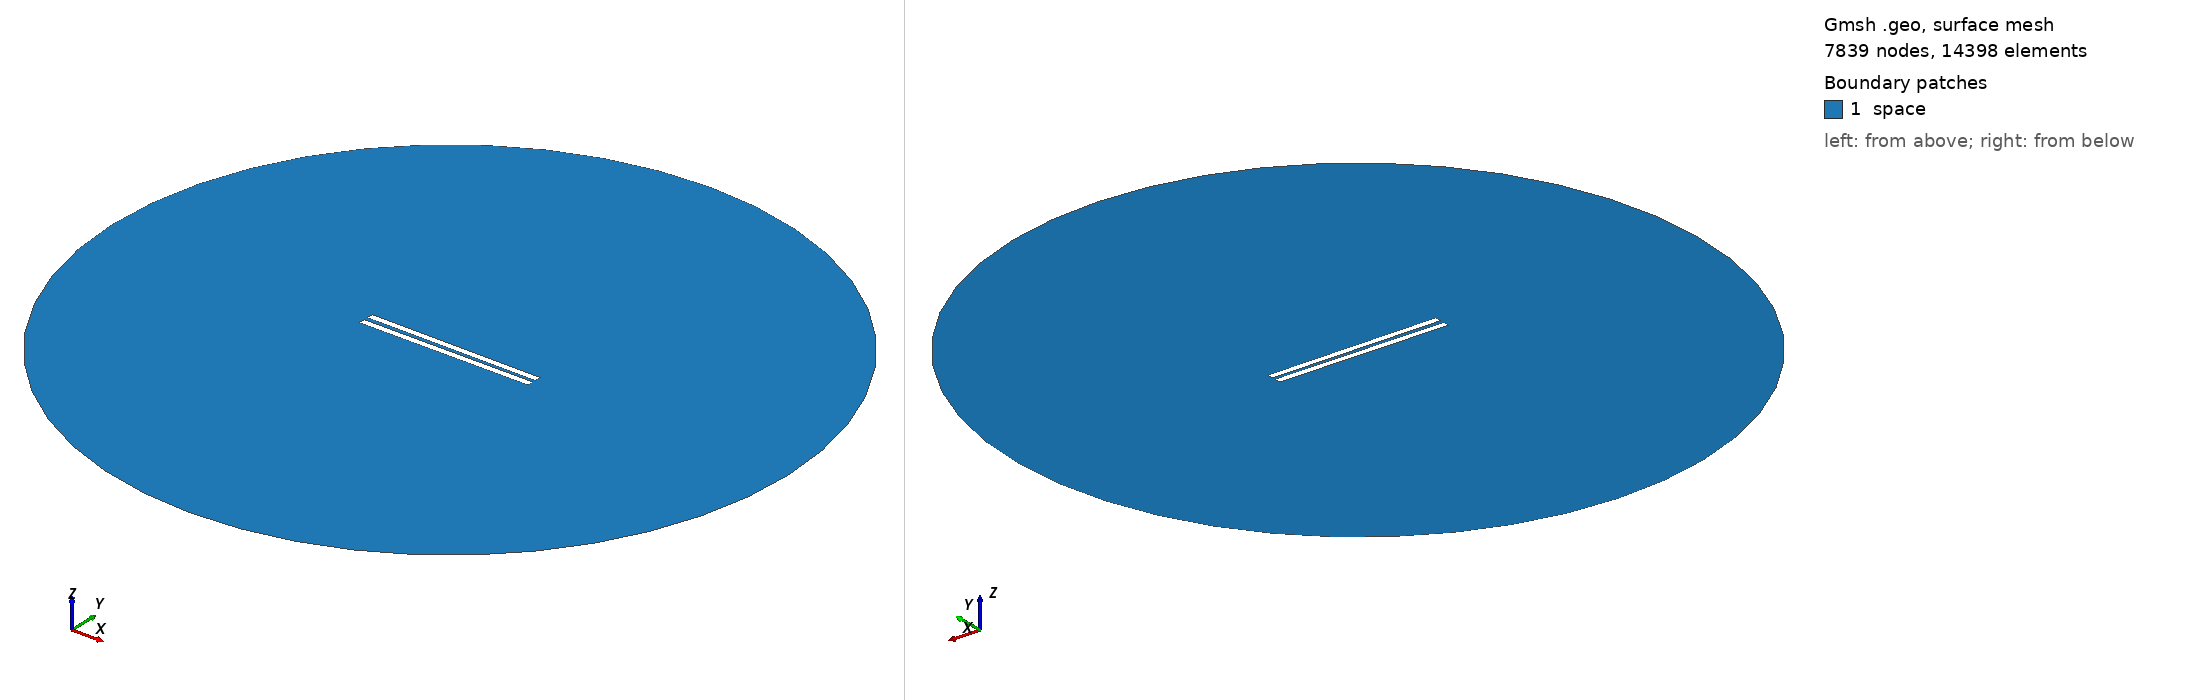

Gmsh geometry script, surface-meshed: 7839 nodes, 14398 surface elements. Boundary patches (legend numbers): 1 space. Left view from above one corner, right view from below the opposite corner. Legend entries are the model's physical surfaces. The drawing asked Gmsh for element sizes between 1% and 20% of the model's largest extent; the script's own settings can give other sizes.

=== 57.geo (drawn) ===
// Set the geometry kernel
SetFactory("OpenCASCADE");

//---------------------------------------
// Rectangles
//---------------------------------------

// Rectangle 1 (top)
Point(1) = {-49.9, 1.0277777777777777, 0, 1.0};
Point(2) = {49.9, 1.0277777777777777, 0, 1.0};
Point(3) = {49.9, 4.8277777777777775, 0, 1.0};
Point(4) = {-49.9, 4.8277777777777775, 0, 1.0};

Line(1) = {1, 2};
Line(2) = {2, 3};
Line(3) = {3, 4};
Line(4) = {4, 1};

Line Loop(1) = {1, 2, 3, 4};
Plane Surface(1) = {1};

Rotate { {0, 0, 1}, {0,  1.0277777777777777,  0}, -0.006 } {
  Surface{1};
}

// Rectangle 2 (bottom)
Point(5) = {-49.9, -1.0277777777777777, 0, 1.0};
Point(6) = {49.9, -1.0277777777777777, 0, 1.0};
Point(7) = {49.9, -4.8277777777777775, 0, 1.0};
Point(8) = {-49.9, -4.8277777777777775, 0, 1.0};

Line(5) = {5, 6};
Line(6) = {6, 7};
Line(7) = {7, 8};
Line(8) = {8, 5};

Line Loop(2) = {5, 6, 7, 8};
Plane Surface(2) = {2}; 


//---------------------------------------
// Circle
//---------------------------------------

// Define points
Point(9) = {0, 0, 0};        // Center
Point(10) = {200, 0, 0};     // Start point
Point(11) = {0, 200, 0};     // 90 degrees
Point(12) = {-200, 0, 0};    // 180 degrees
Point(13) = {0, -200, 0};    // 270 degrees

// Define circle arcs (each needs start, center, end)
Circle(9) = {10, 9, 11};
Circle(10) = {11, 9, 12};
Circle(11) = {12, 9, 13};
Circle(12) = {13, 9, 10};

// Define curve loop and surface if needed
Curve Loop(3) = {9, 10, 11, 12};
Surface(3) = {3};

//---------------------------------------
// Define Physical Groups
//---------------------------------------                

//--- Physical Curves
// Physical groups for boundaries
Physical Line("force_segment", 10) = {1};
Physical Line("upper_plate", 11) = {2, 3, 4};
Physical Line("lower_plate", 12) = {5, 6, 7, 8};
Physical Line("boundary", 20) = {9, 10, 11, 12};

// Subtract Rectangles from Circle
BooleanDifference{ Surface{3}; Delete; }{ Surface{1}; Surface{2}; Delete; }
//--- Physical Surfaces
Physical Surface("space", 30) = {3};


//---------------------------------------
// Fine mesh near the plates
//--------------------------------------- 

// Define a distance field for mesh refinement
Field[1] = Distance;
Field[1].CurvesList = {1, 2, 3, 4, 5, 6, 7, 8};  // Rectangle curves
Field[1].NumPointsPerCurve = 200;

c = 0.3;
// Define threshold field to control mesh size based on distance to attractor
Field[2] = Threshold;
Field[2].IField = 1;
Field[2].LcMin = c; // Minimum element size near the attractor
Field[2].LcMax = 100*c;  // Maximum element size away from the attractor
Field[2].DistMin = 0.01;
Field[2].DistMax = 40;

Background Field = 2;

//---------------------------------------
// 6. Generate the Mesh
//---------------------------------------
Mesh 2;  // 2D mesh generation
